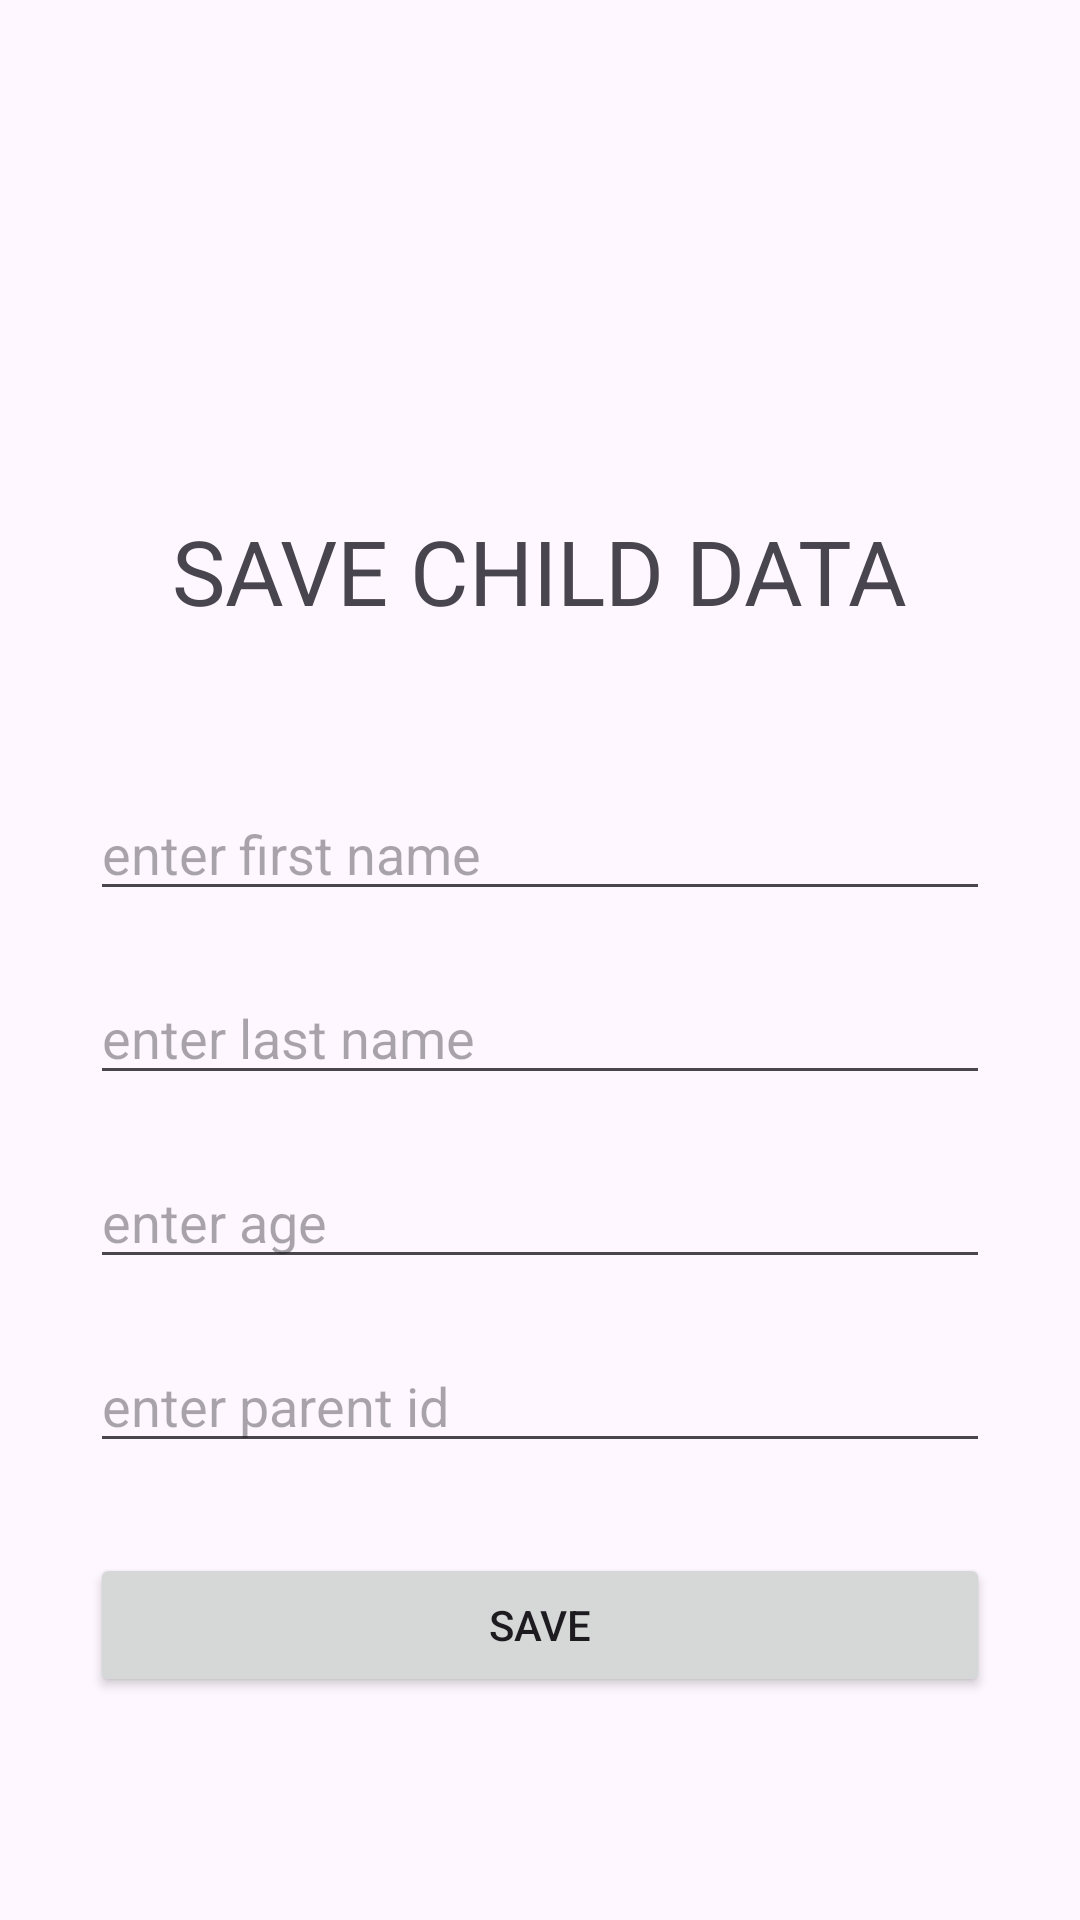

The Android layout XML behind this screen, and the referenced resources:
<!-- AndroidManifest.xml: application theme Theme.KODAApplication -->
<!-- res/layout/activity_add_child_data.xml -->
<?xml version="1.0" encoding="utf-8"?>
<androidx.constraintlayout.widget.ConstraintLayout xmlns:android="http://schemas.android.com/apk/res/android"
    xmlns:app="http://schemas.android.com/apk/res-auto"
    xmlns:tools="http://schemas.android.com/tools"
    android:id="@+id/main"
    android:layout_width="match_parent"
    android:padding="30dp"
    android:layout_height="match_parent"
    android:fitsSystemWindows="true"
    tools:context=".addChildData">

    <TextView
        android:id="@+id/textView2"
        android:layout_width="wrap_content"
        android:layout_height="wrap_content"
        android:layout_marginTop="140dp"
        android:text="SAVE CHILD DATA"
        android:textSize="30sp"
        app:layout_constraintEnd_toEndOf="parent"
        app:layout_constraintHorizontal_bias="0.498"
        app:layout_constraintStart_toStartOf="parent"
        app:layout_constraintTop_toTopOf="parent" />

    <EditText
        android:id="@+id/sFName"
        android:layout_width="match_parent"
        android:layout_height="wrap_content"
        android:layout_marginTop="52dp"
        android:hint="enter first name"
        android:inputType="textPersonName"
        app:layout_constraintEnd_toEndOf="parent"
        app:layout_constraintHorizontal_bias="0.0"
        app:layout_constraintStart_toStartOf="parent"
        app:layout_constraintTop_toBottomOf="@+id/textView2" />

    <EditText
        android:id="@+id/sLName"
        android:layout_width="match_parent"
        android:layout_height="wrap_content"
        android:layout_marginTop="20dp"
        android:hint="enter last name"
        android:inputType="textPersonName"
        app:layout_constraintEnd_toEndOf="parent"
        app:layout_constraintHorizontal_bias="0.0"
        app:layout_constraintStart_toStartOf="parent"
        app:layout_constraintTop_toBottomOf="@+id/sFName"/>

    <EditText
        android:id="@+id/sAge"
        android:layout_width="match_parent"
        android:layout_height="wrap_content"
        android:layout_marginTop="20dp"
        android:hint="enter age"
        android:inputType="textEmailAddress"
        app:layout_constraintEnd_toEndOf="parent"
        app:layout_constraintHorizontal_bias="0.0"
        app:layout_constraintStart_toStartOf="parent"
        app:layout_constraintTop_toBottomOf="@+id/sLName"/>

    <EditText
        android:id="@+id/sParentId"
        android:layout_width="match_parent"
        android:layout_height="wrap_content"
        android:layout_marginTop="20dp"
        android:hint="enter parent id"
        android:inputType="textPassword"
        app:layout_constraintEnd_toEndOf="parent"
        app:layout_constraintHorizontal_bias="0.0"
        app:layout_constraintStart_toStartOf="parent"
        app:layout_constraintTop_toBottomOf="@+id/sAge"/>

    <Button
        android:id="@+id/sButton"
        android:layout_width="match_parent"
        android:layout_height="wrap_content"
        android:layout_marginTop="30dp"
        android:text="Save"
        app:layout_constraintEnd_toEndOf="parent"
        app:layout_constraintHorizontal_bias="0.0"
        app:layout_constraintStart_toStartOf="parent"
        app:layout_constraintTop_toBottomOf="@+id/sParentId"/>

    <TextView
        android:id="@+id/backTextView"
        android:layout_width="wrap_content"
        android:layout_height="wrap_content"
        android:layout_marginTop="44dp"
        android:clickable="true"
        android:focusable="true"
        android:text="Go Back"
        android:textStyle="bold"
        android:textSize="20dp"
        app:layout_constraintEnd_toEndOf="parent"
        app:layout_constraintStart_toStartOf="parent"
        app:layout_constraintTop_toBottomOf="@+id/sButton" />


</androidx.constraintlayout.widget.ConstraintLayout>
<!-- resources referenced by this layout -->
<resources>
  <style name="Theme.KODAApplication" parent="Base.Theme.KODAApplication" />
  <style name="Base.Theme.KODAApplication" parent="Theme.Material3.DayNight.NoActionBar">
          
           <item name="colorPrimary">@color/orange</item>
          <item name="colorPrimaryVariant">@color/pale_orange</item>
          <item name="android:statusBarColor">@android:color/transparent</item>
  
      </style>
  <color name="orange">#FF9100</color>
  <color name="pale_orange">#CF8F3A</color>
</resources>
